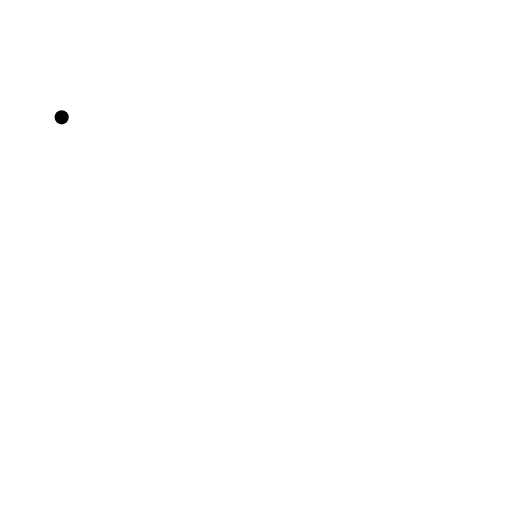
t = 0.00 s
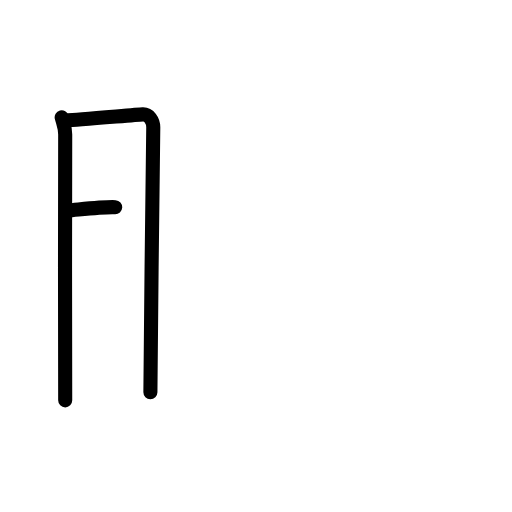
t = 2.60 s
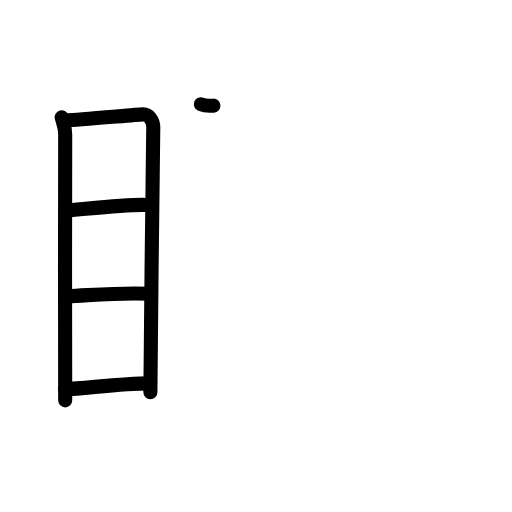
t = 5.20 s
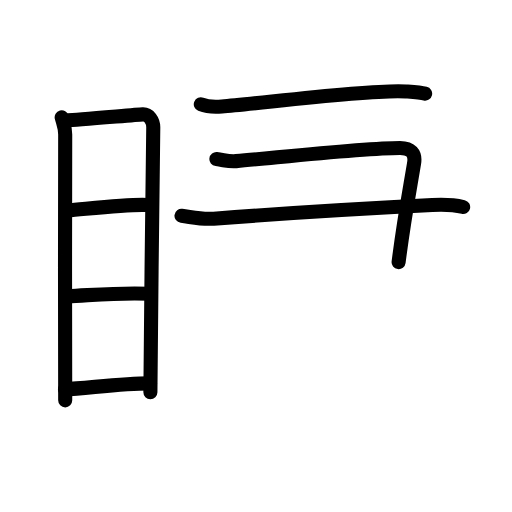
t = 7.80 s
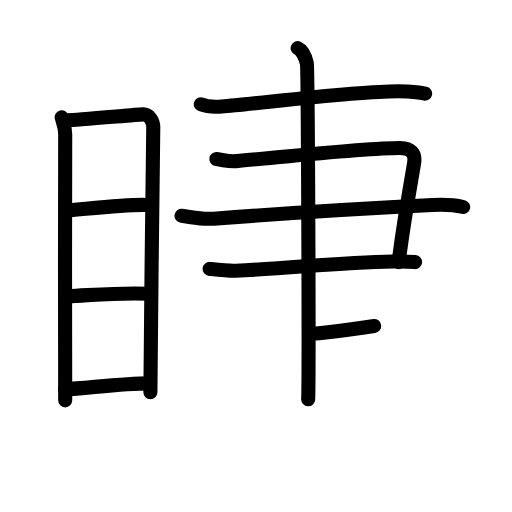
t = 10.40 s
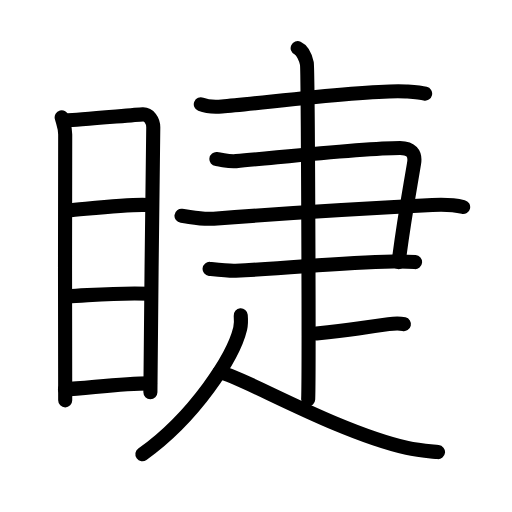
t = 13.00 s

The animated SVG that drew these frames (rendered in a browser with its animation timeline set to each time). Animation: 41 SMIL elements (animate=41); one cycle of 13.00 s.

<?xml version="1.0" encoding="UTF-8"?>
<!--
AniKanjiVG is licensed by CC-BY-SA Paul C. Sommerhoff (https://bitbucket.org/sommerhoff/anikanjivg).
AniKanjiVG uses KanjiVG which is licensed by CC-BY-SA Ulrich Apel (http://kanjivg.tagaini.net).
See also http://creativecommons.org/licenses/by-sa/3.0/
-->
<svg xmlns:kvg='http://kanjivg.tagaini.net' xmlns='http://www.w3.org/2000/svg' width='109' height='109' viewBox='0 0 109 109' style='fill:none;stroke:#000000;stroke-width:3;stroke-linecap:round;stroke-linejoin:round;' id="kvg:kanji_0776b"><g id="kvg:0776b" kvg:element="睫"><g id="kvg:0776b-g1" kvg:element="目" kvg:position="left" kvg:radical="general"><path id="kvg:0776b-s1" kvg:type="㇑" d="M13.13,24.98c0.31,1.2,0.75,2.11,0.75,3.67c0,1.56-0.1,55.02,0,56.58"><animate attributeName="d" begin="0.0s" dur="0.5s" from="M13.13,24.98C13.13,24.98,13.13,24.98,13.13,24.98" to="M13.13,24.98c0.31,1.2,0.75,2.11,0.75,3.67" />
<animate attributeName="d" begin="0.5s" dur="0.5s" from="M13.13,24.98c0.31,1.2,0.75,2.11,0.75,3.67c0,0,0,0,0,0,0" to="M13.13,24.98c0.31,1.2,0.75,2.11,0.75,3.67c0,1.56-0.1,55.02,0,56.58" />
</path>
<path id="kvg:0776b-s2" kvg:type="㇕a" d="M14.4,25.59c1.73-0.02,14.41-1.16,15.99-1.24c1.31-0.06,2.24,1.31,2.24,2.75c0,5.32-0.61,44.26-0.61,56.4"><animate attributeName="d" begin="1.0s" dur="0.3333333333333333s" from="M14.4,25.59C14.4,25.59,14.4,25.59,14.4,25.59" to="M14.4,25.59c1.73-0.02,14.41-1.16,15.99-1.24" />
<animate attributeName="d" begin="1.3333333333333333s" dur="0.3333333333333333s" from="M14.4,25.59c1.73-0.02,14.41-1.16,15.99-1.24c0,0,0,0,0,0,0" to="M14.4,25.59c1.73-0.02,14.41-1.16,15.99-1.24c1.31-0.06,2.24,1.31,2.24,2.75" />
<animate attributeName="d" begin="1.6666666666666665s" dur="0.3333333333333333s" from="M14.4,25.59c1.73-0.02,14.41-1.16,15.99-1.24c1.31-0.06,2.24,1.31,2.24,2.75c0,0,0,0,0,0,0" to="M14.4,25.59c1.73-0.02,14.41-1.16,15.99-1.24c1.31-0.06,2.24,1.31,2.24,2.75c0,5.32-0.61,44.26-0.61,56.4" />
<animate attributeName="d" begin="0s" dur="1.0s" from="M-100,-100" to="M-100,-100" />
</path>
<path id="kvg:0776b-s3" kvg:type="㇐a" d="M14.37,44.83c4.79-0.41,13.04-1.4,16.93-1.19"><animate attributeName="d" begin="2.0s" dur="1.0s" from="M14.37,44.83C14.37,44.83,14.37,44.83,14.37,44.83" to="M14.37,44.83c4.79-0.41,13.04-1.4,16.93-1.19" />
<animate attributeName="d" begin="0s" dur="2.0s" from="M-100,-100" to="M-100,-100" />
</path>
<path id="kvg:0776b-s4" kvg:type="㇐a" d="M14.51,63.06c4.59-0.18,11.27-0.85,17.4-0.51"><animate attributeName="d" begin="3.0s" dur="1.0s" from="M14.51,63.06C14.51,63.06,14.51,63.06,14.51,63.06" to="M14.51,63.06c4.59-0.18,11.27-0.85,17.4-0.51" />
<animate attributeName="d" begin="0s" dur="3.0s" from="M-100,-100" to="M-100,-100" />
</path>
<path id="kvg:0776b-s5" kvg:type="㇐a" d="M13.83,82.88c4.71-0.22,12.15-1.29,18.12-1.27"><animate attributeName="d" begin="4.0s" dur="1.0s" from="M13.83,82.88C13.83,82.88,13.83,82.88,13.83,82.88" to="M13.83,82.88c4.71-0.22,12.15-1.29,18.12-1.27" />
<animate attributeName="d" begin="0s" dur="4.0s" from="M-100,-100" to="M-100,-100" />
</path>
</g>
<g id="kvg:0776b-g2" kvg:position="right"><path id="kvg:0776b-s6" kvg:type="㇐" d="M42.75,22.21c1.17,0.47,3.31,0.57,4.48,0.47c8.27-0.65,31.98-3.76,39.19-3.21c1.94,0.15,3.11,0.23,4.09,0.46"><animate attributeName="d" begin="5.0s" dur="0.3333333333333333s" from="M42.75,22.21C42.75,22.21,42.75,22.21,42.75,22.21" to="M42.75,22.21c1.17,0.47,3.31,0.57,4.48,0.47" />
<animate attributeName="d" begin="5.333333333333333s" dur="0.3333333333333333s" from="M42.75,22.21c1.17,0.47,3.31,0.57,4.48,0.47c0,0,0,0,0,0,0" to="M42.75,22.21c1.17,0.47,3.31,0.57,4.48,0.47c8.27-0.65,31.98-3.76,39.19-3.21" />
<animate attributeName="d" begin="5.666666666666667s" dur="0.3333333333333333s" from="M42.75,22.21c1.17,0.47,3.31,0.57,4.48,0.47c8.27-0.65,31.98-3.76,39.19-3.21c0,0,0,0,0,0,0" to="M42.75,22.21c1.17,0.47,3.31,0.57,4.48,0.47c8.27-0.65,31.98-3.76,39.19-3.21c1.94,0.15,3.11,0.23,4.09,0.46" />
<animate attributeName="d" begin="0s" dur="5.0s" from="M-100,-100" to="M-100,-100" />
</path>
<g id="kvg:0776b-g3" kvg:element="⺕" kvg:variant="true" kvg:original="彑"><path id="kvg:0776b-s7" kvg:type="㇕" d="M46.07,33.87c1.75,0.21,2.59,0.57,4.2,0.43c9.8-0.86,27.19-2.8,34.89-2.8c2.27,0,3.35,1.08,3,3.23c-0.92,5.63-2.07,11.39-3.3,21.07"><animate attributeName="d" begin="6.0s" dur="0.25s" from="M46.07,33.87C46.07,33.87,46.07,33.87,46.07,33.87" to="M46.07,33.87c1.75,0.21,2.59,0.57,4.2,0.43" />
<animate attributeName="d" begin="6.25s" dur="0.25s" from="M46.07,33.87c1.75,0.21,2.59,0.57,4.2,0.43c0,0,0,0,0,0,0" to="M46.07,33.87c1.75,0.21,2.59,0.57,4.2,0.43c9.8-0.86,27.19-2.8,34.89-2.8" />
<animate attributeName="d" begin="6.5s" dur="0.25s" from="M46.07,33.87c1.75,0.21,2.59,0.57,4.2,0.43c9.8-0.86,27.19-2.8,34.89-2.8c0,0,0,0,0,0,0" to="M46.07,33.87c1.75,0.21,2.59,0.57,4.2,0.43c9.8-0.86,27.19-2.8,34.89-2.8c2.27,0,3.35,1.08,3,3.23" />
<animate attributeName="d" begin="6.75s" dur="0.25s" from="M46.07,33.87c1.75,0.21,2.59,0.57,4.2,0.43c9.8-0.86,27.19-2.8,34.89-2.8c2.27,0,3.35,1.08,3,3.23c0,0,0,0,0,0,0" to="M46.07,33.87c1.75,0.21,2.59,0.57,4.2,0.43c9.8-0.86,27.19-2.8,34.89-2.8c2.27,0,3.35,1.08,3,3.23c-0.92,5.63-2.07,11.39-3.3,21.07" />
<animate attributeName="d" begin="0s" dur="6.0s" from="M-100,-100" to="M-100,-100" />
</path>
<path id="kvg:0776b-s8" kvg:type="㇐" d="M38.64,45.94c2.37,0.31,4.22,0.81,6.85,0.61c14.01-1.06,28.35-1.98,46.53-2.9c2.91-0.15,5.27,0.11,6.58,0.42"><animate attributeName="d" begin="7.0s" dur="0.3333333333333333s" from="M38.64,45.94C38.64,45.94,38.64,45.94,38.64,45.94" to="M38.64,45.94c2.37,0.31,4.22,0.81,6.85,0.61" />
<animate attributeName="d" begin="7.333333333333333s" dur="0.3333333333333333s" from="M38.64,45.94c2.37,0.31,4.22,0.81,6.85,0.61c0,0,0,0,0,0,0" to="M38.64,45.94c2.37,0.31,4.22,0.81,6.85,0.61c14.01-1.06,28.35-1.98,46.53-2.9" />
<animate attributeName="d" begin="7.666666666666667s" dur="0.3333333333333333s" from="M38.64,45.94c2.37,0.31,4.22,0.81,6.85,0.61c14.01-1.06,28.35-1.98,46.53-2.9c0,0,0,0,0,0,0" to="M38.64,45.94c2.37,0.31,4.22,0.81,6.85,0.61c14.01-1.06,28.35-1.98,46.53-2.9c2.91-0.15,5.27,0.11,6.58,0.42" />
<animate attributeName="d" begin="0s" dur="7.0s" from="M-100,-100" to="M-100,-100" />
</path>
<path id="kvg:0776b-s9" kvg:type="㇐c" d="M44.62,57.25c1.22,0.13,4.1,0.46,5.55,0.39c13.37-0.66,21.42-1.7,33.57-1.97c1.94-0.04,3.16,0,4.62,0.13"><animate attributeName="d" begin="8.0s" dur="0.3333333333333333s" from="M44.62,57.25C44.62,57.25,44.62,57.25,44.62,57.25" to="M44.62,57.25c1.22,0.13,4.1,0.46,5.55,0.39" />
<animate attributeName="d" begin="8.333333333333334s" dur="0.3333333333333333s" from="M44.62,57.25c1.22,0.13,4.1,0.46,5.55,0.39c0,0,0,0,0,0,0" to="M44.62,57.25c1.22,0.13,4.1,0.46,5.55,0.39c13.37-0.66,21.42-1.7,33.57-1.97" />
<animate attributeName="d" begin="8.666666666666666s" dur="0.3333333333333333s" from="M44.62,57.25c1.22,0.13,4.1,0.46,5.55,0.39c13.37-0.66,21.42-1.7,33.57-1.97c0,0,0,0,0,0,0" to="M44.62,57.25c1.22,0.13,4.1,0.46,5.55,0.39c13.37-0.66,21.42-1.7,33.57-1.97c1.94-0.04,3.16,0,4.62,0.13" />
<animate attributeName="d" begin="0s" dur="8.0s" from="M-100,-100" to="M-100,-100" />
</path>
</g>
<path id="kvg:0776b-s10" kvg:type="㇑" d="M63.37,10.25c1.09,0.5,1.74,2.25,1.96,3.25c0.22,1,0.5,65.25,0.28,71.5"><animate attributeName="d" begin="9.0s" dur="0.5s" from="M63.37,10.25C63.37,10.25,63.37,10.25,63.37,10.25" to="M63.37,10.25c1.09,0.5,1.74,2.25,1.96,3.25" />
<animate attributeName="d" begin="9.5s" dur="0.5s" from="M63.37,10.25c1.09,0.5,1.74,2.25,1.96,3.25c0,0,0,0,0,0,0" to="M63.37,10.25c1.09,0.5,1.74,2.25,1.96,3.25c0.22,1,0.5,65.25,0.28,71.5" />
<animate attributeName="d" begin="0s" dur="9.0s" from="M-100,-100" to="M-100,-100" />
</path>
<path id="kvg:0776b-s11" kvg:type="㇐" d="M67.38,71c7.12-0.75,4.62-0.5,15.35-2c1.73-0.24,2.18-0.25,3.26,0"><animate attributeName="d" begin="10.0s" dur="0.5s" from="M67.38,71C67.38,71,67.38,71,67.38,71" to="M67.38,71c7.12-0.75,4.62-0.5,15.35-2" />
<animate attributeName="d" begin="10.5s" dur="0.5s" from="M67.38,71c7.12-0.75,4.62-0.5,15.35-2c0,0,0,0,0,0,0" to="M67.38,71c7.12-0.75,4.62-0.5,15.35-2c1.73-0.24,2.18-0.25,3.26,0" />
<animate attributeName="d" begin="0s" dur="10.0s" from="M-100,-100" to="M-100,-100" />
</path>
<path id="kvg:0776b-s12" kvg:type="㇒" d="M51.25,67.14c0.06,0.71,0.12,1.82-0.12,2.83c-1.43,5.97-9.62,18.72-20.82,26.74"><animate attributeName="d" begin="11.0s" dur="0.5s" from="M51.25,67.14C51.25,67.14,51.25,67.14,51.25,67.14" to="M51.25,67.14c0.06,0.71,0.12,1.82-0.12,2.83" />
<animate attributeName="d" begin="11.5s" dur="0.5s" from="M51.25,67.14c0.06,0.71,0.12,1.82-0.12,2.83c0,0,0,0,0,0,0" to="M51.25,67.14c0.06,0.71,0.12,1.82-0.12,2.83c-1.43,5.97-9.62,18.72-20.82,26.74" />
<animate attributeName="d" begin="0s" dur="11.0s" from="M-100,-100" to="M-100,-100" />
</path>
<path id="kvg:0776b-s13" kvg:type="㇏" d="M46.75,79.25c4.39,0.65,24.28,12.48,39.91,16.1c2.23,0.52,4.46,0.68,6.59,0.9"><animate attributeName="d" begin="12.0s" dur="0.5s" from="M46.75,79.25C46.75,79.25,46.75,79.25,46.75,79.25" to="M46.75,79.25c4.39,0.65,24.28,12.48,39.91,16.1" />
<animate attributeName="d" begin="12.5s" dur="0.5s" from="M46.75,79.25c4.39,0.65,24.28,12.48,39.91,16.1c0,0,0,0,0,0,0" to="M46.75,79.25c4.39,0.65,24.28,12.48,39.91,16.1c2.23,0.52,4.46,0.68,6.59,0.9" />
<animate attributeName="d" begin="0s" dur="12.0s" from="M-100,-100" to="M-100,-100" />
</path>
</g>
</g>
</svg>
